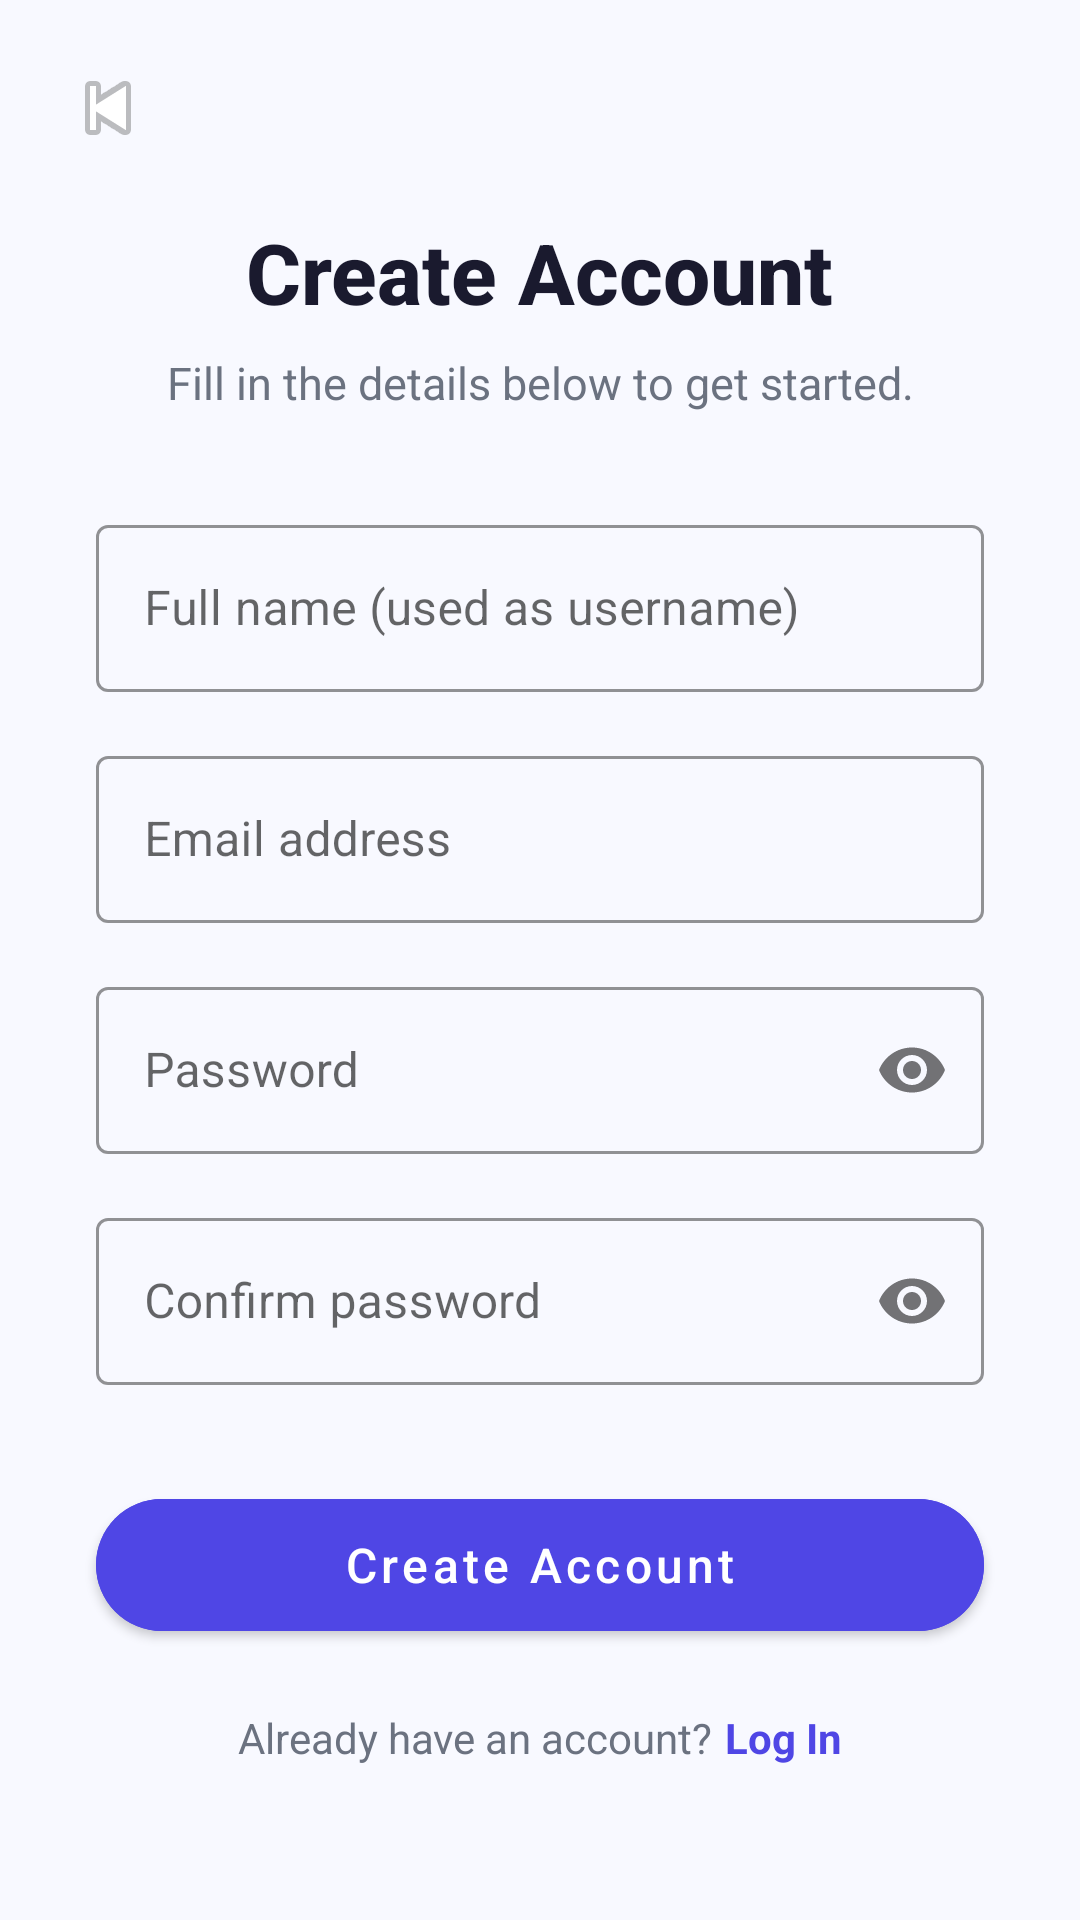

Layout XML and referenced resources for this Android screen:
<!-- AndroidManifest.xml: application theme Theme.AndroidTest -->
<!-- res/layout/activity_register.xml -->
<?xml version="1.0" encoding="utf-8"?>
<androidx.core.widget.NestedScrollView
    xmlns:android="http://schemas.android.com/apk/res/android"
    xmlns:app="http://schemas.android.com/apk/res-auto"
    xmlns:tools="http://schemas.android.com/tools"
    android:layout_width="match_parent"
    android:layout_height="match_parent"
    android:background="@color/landing_background"
    android:fillViewport="true"
    tools:context=".RegisterActivity">

    <androidx.constraintlayout.widget.ConstraintLayout
        android:layout_width="match_parent"
        android:layout_height="wrap_content"
        android:paddingBottom="40dp">

        
        <ImageButton
            android:id="@+id/btnBack"
            android:layout_width="40dp"
            android:layout_height="40dp"
            android:src="@android:drawable/ic_media_previous"
            android:background="?attr/selectableItemBackgroundBorderless"
            android:contentDescription="@string/back"
            app:layout_constraintTop_toTopOf="parent"
            app:layout_constraintStart_toStartOf="parent"
            android:layout_marginTop="16dp"
            android:layout_marginStart="16dp" />

        
        <TextView
            android:id="@+id/tvRegisterTitle"
            android:layout_width="wrap_content"
            android:layout_height="wrap_content"
            android:text="@string/register_title"
            android:textSize="28sp"
            android:textStyle="bold"
            android:textColor="@color/text_primary"
            android:fontFamily="sans-serif-medium"
            app:layout_constraintTop_toBottomOf="@id/btnBack"
            app:layout_constraintStart_toStartOf="parent"
            app:layout_constraintEnd_toEndOf="parent"
            android:layout_marginTop="16dp" />

        
        <TextView
            android:id="@+id/tvRegisterSubtitle"
            android:layout_width="0dp"
            android:layout_height="wrap_content"
            android:text="@string/register_subtitle"
            android:textSize="15sp"
            android:textColor="@color/text_secondary"
            android:gravity="center"
            app:layout_constraintTop_toBottomOf="@id/tvRegisterTitle"
            app:layout_constraintStart_toStartOf="parent"
            app:layout_constraintEnd_toEndOf="parent"
            android:layout_marginTop="8dp"
            android:layout_marginStart="40dp"
            android:layout_marginEnd="40dp" />

        
        <com.google.android.material.textfield.TextInputLayout
            android:id="@+id/tilFullName"
            style="@style/Widget.MaterialComponents.TextInputLayout.OutlinedBox"
            android:layout_width="0dp"
            android:layout_height="wrap_content"
            android:hint="@string/hint_full_name"
            app:boxStrokeColor="@color/input_stroke"
            app:hintTextColor="@color/text_secondary"
            app:layout_constraintTop_toBottomOf="@id/tvRegisterSubtitle"
            app:layout_constraintStart_toStartOf="parent"
            app:layout_constraintEnd_toEndOf="parent"
            android:layout_marginTop="32dp"
            android:layout_marginStart="32dp"
            android:layout_marginEnd="32dp">

            <com.google.android.material.textfield.TextInputEditText
                android:id="@+id/etFullName"
                android:layout_width="match_parent"
                android:layout_height="wrap_content"
                android:inputType="textPersonName|textCapWords"
                android:imeOptions="actionNext"
                android:textColor="@color/text_primary" />

        </com.google.android.material.textfield.TextInputLayout>

        
        <com.google.android.material.textfield.TextInputLayout
            android:id="@+id/tilEmail"
            style="@style/Widget.MaterialComponents.TextInputLayout.OutlinedBox"
            android:layout_width="0dp"
            android:layout_height="wrap_content"
            android:hint="@string/hint_email"
            app:boxStrokeColor="@color/input_stroke"
            app:hintTextColor="@color/text_secondary"
            app:layout_constraintTop_toBottomOf="@id/tilFullName"
            app:layout_constraintStart_toStartOf="parent"
            app:layout_constraintEnd_toEndOf="parent"
            android:layout_marginTop="16dp"
            android:layout_marginStart="32dp"
            android:layout_marginEnd="32dp">

            <com.google.android.material.textfield.TextInputEditText
                android:id="@+id/etEmail"
                android:layout_width="match_parent"
                android:layout_height="wrap_content"
                android:inputType="textEmailAddress"
                android:imeOptions="actionNext"
                android:textColor="@color/text_primary" />

        </com.google.android.material.textfield.TextInputLayout>

        
        <com.google.android.material.textfield.TextInputLayout
            android:id="@+id/tilPassword"
            style="@style/Widget.MaterialComponents.TextInputLayout.OutlinedBox"
            android:layout_width="0dp"
            android:layout_height="wrap_content"
            android:hint="@string/hint_password"
            app:passwordToggleEnabled="true"
            app:boxStrokeColor="@color/input_stroke"
            app:hintTextColor="@color/text_secondary"
            app:layout_constraintTop_toBottomOf="@id/tilEmail"
            app:layout_constraintStart_toStartOf="parent"
            app:layout_constraintEnd_toEndOf="parent"
            android:layout_marginTop="16dp"
            android:layout_marginStart="32dp"
            android:layout_marginEnd="32dp">

            <com.google.android.material.textfield.TextInputEditText
                android:id="@+id/etPassword"
                android:layout_width="match_parent"
                android:layout_height="wrap_content"
                android:inputType="textPassword"
                android:imeOptions="actionNext"
                android:textColor="@color/text_primary" />

        </com.google.android.material.textfield.TextInputLayout>

        
        <com.google.android.material.textfield.TextInputLayout
            android:id="@+id/tilConfirmPassword"
            style="@style/Widget.MaterialComponents.TextInputLayout.OutlinedBox"
            android:layout_width="0dp"
            android:layout_height="wrap_content"
            android:hint="@string/hint_confirm_password"
            app:passwordToggleEnabled="true"
            app:boxStrokeColor="@color/input_stroke"
            app:hintTextColor="@color/text_secondary"
            app:layout_constraintTop_toBottomOf="@id/tilPassword"
            app:layout_constraintStart_toStartOf="parent"
            app:layout_constraintEnd_toEndOf="parent"
            android:layout_marginTop="16dp"
            android:layout_marginStart="32dp"
            android:layout_marginEnd="32dp">

            <com.google.android.material.textfield.TextInputEditText
                android:id="@+id/etConfirmPassword"
                android:layout_width="match_parent"
                android:layout_height="wrap_content"
                android:inputType="textPassword"
                android:imeOptions="actionDone"
                android:textColor="@color/text_primary" />

        </com.google.android.material.textfield.TextInputLayout>

        
        <com.google.android.material.button.MaterialButton
            android:id="@+id/btnRegister"
            android:layout_width="0dp"
            android:layout_height="56dp"
            android:text="@string/register_button"
            android:textSize="16sp"
            android:textAllCaps="false"
            app:cornerRadius="28dp"
            android:backgroundTint="@color/button_primary"
            app:layout_constraintTop_toBottomOf="@id/tilConfirmPassword"
            app:layout_constraintStart_toStartOf="parent"
            app:layout_constraintEnd_toEndOf="parent"
            android:layout_marginTop="32dp"
            android:layout_marginStart="32dp"
            android:layout_marginEnd="32dp" />

        
        <TextView
            android:id="@+id/tvRegisterError"
            android:layout_width="0dp"
            android:layout_height="wrap_content"
            android:text=""
            android:textSize="14sp"
            android:textColor="@color/error_red"
            android:gravity="center"
            android:visibility="gone"
            app:layout_constraintTop_toBottomOf="@id/btnRegister"
            app:layout_constraintStart_toStartOf="parent"
            app:layout_constraintEnd_toEndOf="parent"
            android:layout_marginTop="12dp"
            android:layout_marginStart="32dp"
            android:layout_marginEnd="32dp" />

        
        <LinearLayout
            android:id="@+id/llBackToLogin"
            android:layout_width="wrap_content"
            android:layout_height="wrap_content"
            android:orientation="horizontal"
            android:gravity="center_vertical"
            app:layout_constraintTop_toBottomOf="@id/tvRegisterError"
            app:layout_constraintStart_toStartOf="parent"
            app:layout_constraintEnd_toEndOf="parent"
            android:layout_marginTop="20dp">

            <TextView
                android:layout_width="wrap_content"
                android:layout_height="wrap_content"
                android:text="@string/already_have_account"
                android:textSize="14sp"
                android:textColor="@color/text_secondary" />

            <TextView
                android:id="@+id/tvLoginLink"
                android:layout_width="wrap_content"
                android:layout_height="wrap_content"
                android:text="@string/log_in"
                android:textSize="14sp"
                android:textStyle="bold"
                android:textColor="@color/button_primary"
                android:paddingStart="4dp"
                android:paddingEnd="0dp" />

        </LinearLayout>

    </androidx.constraintlayout.widget.ConstraintLayout>

</androidx.core.widget.NestedScrollView>
<!-- resources referenced by this layout -->
<resources>
  <color name="button_primary">#4F46E5</color>
  <color name="error_red">#DC2626</color>
  <color name="input_stroke">#4F46E5</color>
  <color name="landing_background">#F8F9FF</color>
  <color name="text_primary">#1A1A2E</color>
  <color name="text_secondary">#6B7280</color>
  <string name="already_have_account">Already have an account?</string>
  <string name="back">Back</string>
  <string name="hint_confirm_password">Confirm password</string>
  <string name="hint_email">Email address</string>
  <string name="hint_full_name">Full name (used as username)</string>
  <string name="hint_password">Password</string>
  <string name="log_in">Log In</string>
  <string name="register_button">Create Account</string>
  <string name="register_subtitle">Fill in the details below to get started.</string>
  <string name="register_title">Create Account</string>
  <style name="Theme.AndroidTest" parent="Theme.MaterialComponents.DayNight.NoActionBar">
          <item name="colorPrimary">@color/button_primary</item>
          <item name="colorPrimaryVariant">@color/purple_700</item>
          <item name="colorOnPrimary">@color/white</item>
          <item name="colorSecondary">@color/teal_200</item>
          <item name="colorSecondaryVariant">@color/teal_700</item>
          <item name="colorOnSecondary">@color/black</item>
          <item name="android:statusBarColor">@color/landing_background</item>
          <item name="android:windowLightStatusBar">true</item>
      </style>
  <color name="purple_700">#FF3700B3</color>
  <color name="white">#FFFFFFFF</color>
  <color name="teal_200">#FF03DAC5</color>
  <color name="teal_700">#FF018786</color>
  <color name="black">#FF000000</color>
</resources>
